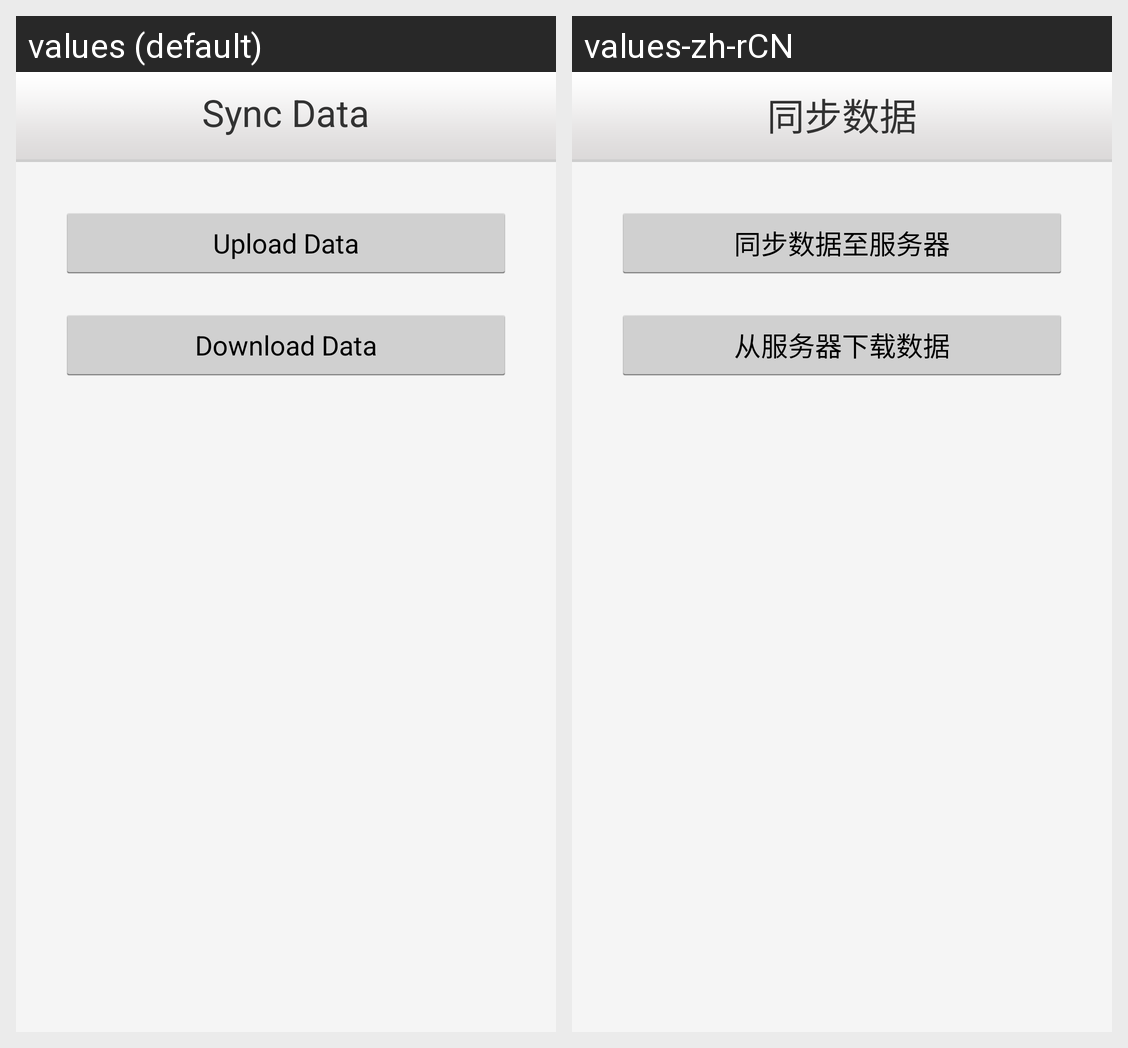

Locale-by-locale string values for the Android screen shown in this grid:
Android screen res/layout/syncdata.xml rendered under 2 locales, left to right: values (default), values-zh-rCN. Device: Nexus 5 (rendered at 1080×1920; each locale shown at half size, 540×960, under a caption strip naming it); theme SecondTheme.
Strings drawn on this screen, with the default value and each locale's value (text and hints the layout hard-codes, and strings that could not be matched under every locale, appear in the picture but are not listed):

syncdata
  values: Sync Data
  values-zh-rCN: 同步数据

upload_data
  values: Upload Data
  values-zh-rCN: 同步数据至服务器

download_data
  values: Download Data
  values-zh-rCN: 从服务器下载数据
